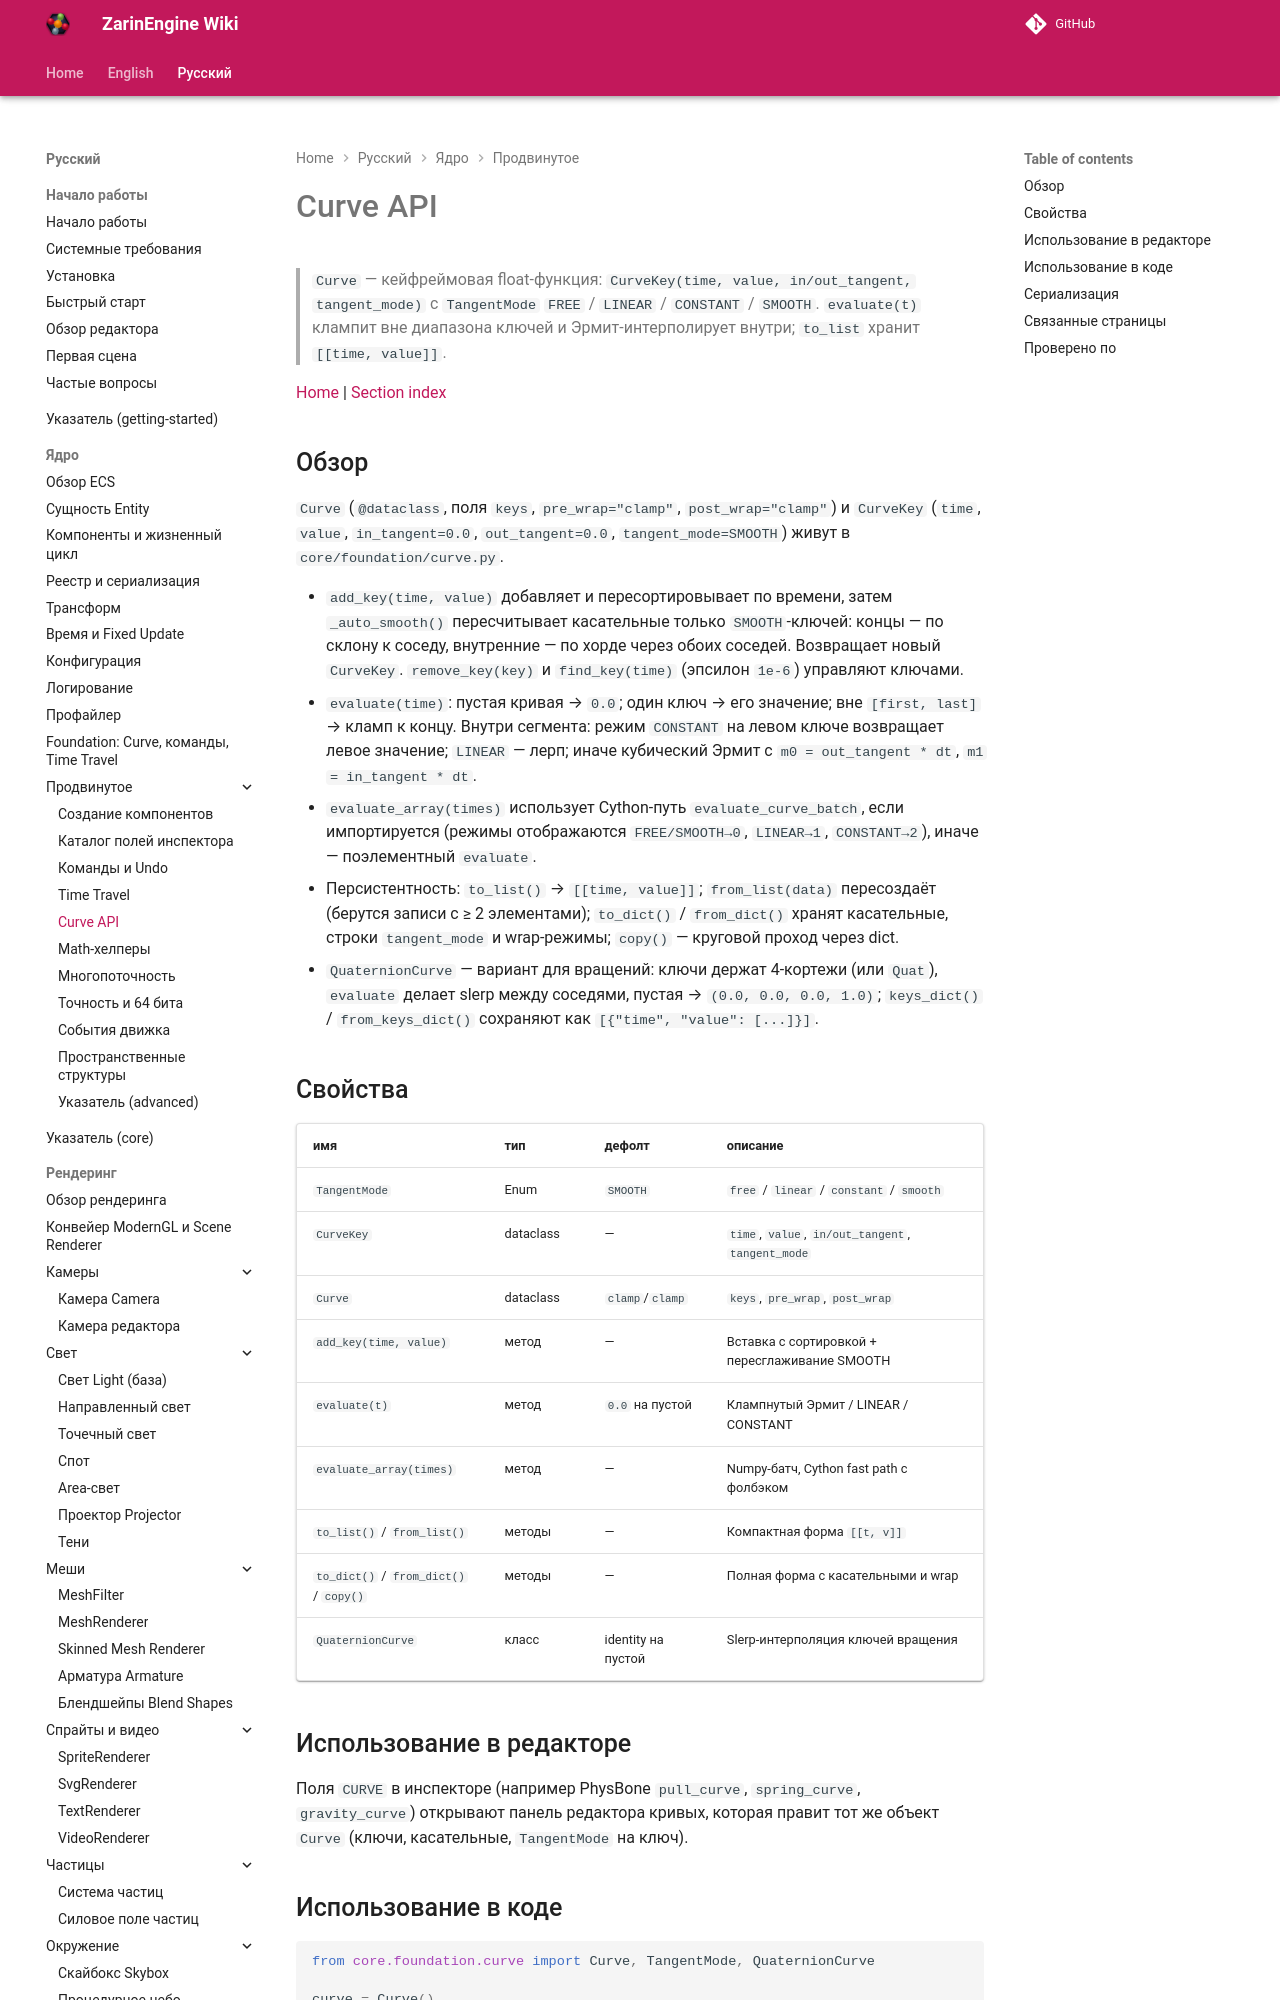

repository: EgorKonstrukt/ZarinEngineWiki · page: ru/core/advanced/curve-api/index.html · generator: mkdocs

# Curve API

> `Curve` — кейфреймовая float-функция: `CurveKey(time, value, in/out_tangent, tangent_mode)` с `TangentMode` `FREE` / `LINEAR` / `CONSTANT` / `SMOOTH`. `evaluate(t)` клампит вне диапазона ключей и Эрмит-интерполирует внутри; `to_list` хранит `[[time, value]]`.

[Home](../../../index.md) | [Section index](./_section.md)
